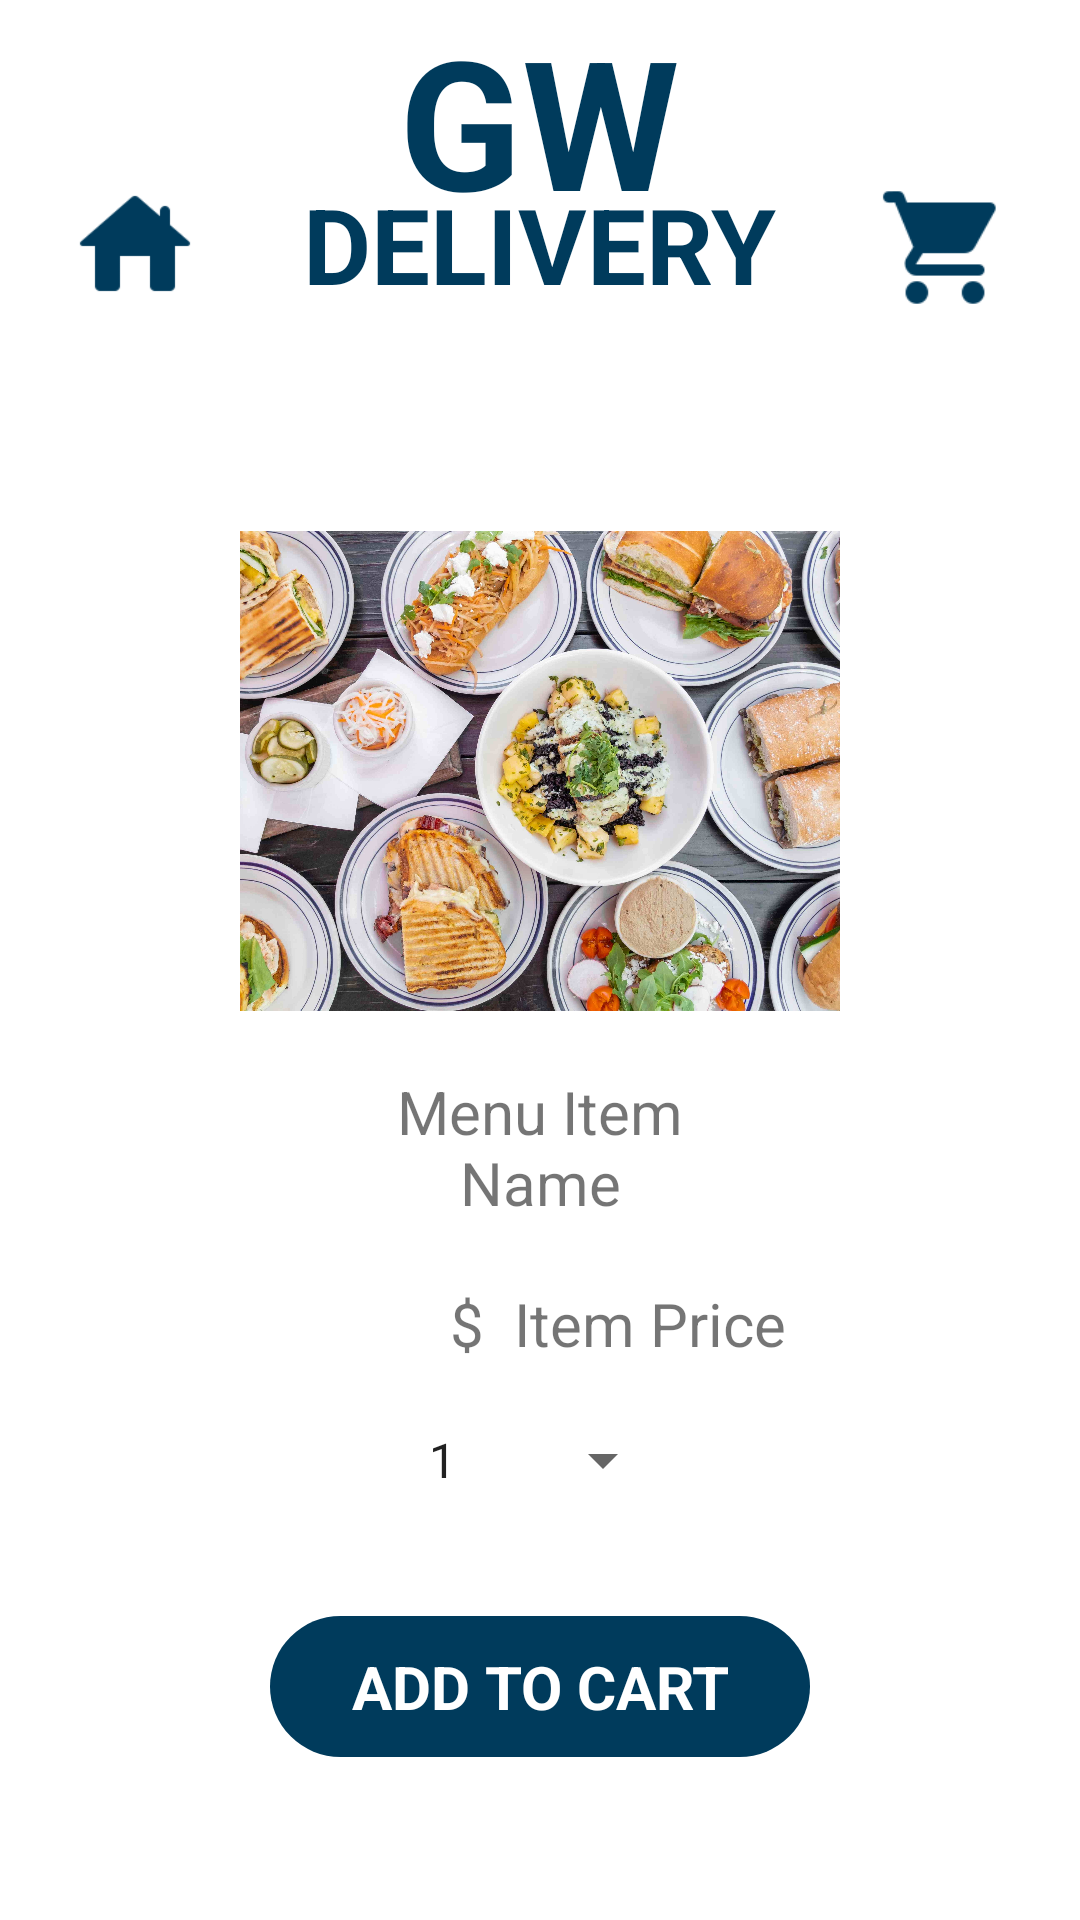

Produce the Android XML layout that renders to this screen, including the resource entries it uses.
<!-- AndroidManifest.xml: application theme Theme.GroupProject_FoodDelivery -->
<!-- res/layout/menu_order_select_item_template.xml -->
<?xml version="1.0" encoding="utf-8"?>
<LinearLayout xmlns:android="http://schemas.android.com/apk/res/android"
    xmlns:app="http://schemas.android.com/apk/res-auto"
    xmlns:tools="http://schemas.android.com/tools"
    android:layout_width="match_parent"
    android:layout_height="match_parent"
    android:orientation="vertical">

    <RelativeLayout
        android:layout_width="match_parent"
        android:layout_height="wrap_content"
        android:background="@color/white">

        <ImageView
            android:id="@+id/homeIcon"
            android:layout_width="90dp"
            android:layout_height="55dp"
            android:layout_alignParentLeft="true"
            android:layout_marginTop="62dp"
            android:paddingBottom="15dp"
            android:src="@drawable/home_icon_svg"
            android:onClick="goHome"/>

        <TextView
            android:id="@+id/GWtext"
            android:layout_width="wrap_content"
            android:layout_height="70dp"
            android:layout_centerHorizontal="true"
            android:paddingBottom="0dp"
            android:text="GW"
            android:textColor="@color/gwublue"
            android:textSize="60sp"
            android:textStyle="bold" />

        <TextView
            android:id="@+id/GWdelivery"
            android:layout_width="wrap_content"
            android:layout_height="wrap_content"
            android:layout_centerHorizontal="true"
            android:layout_marginTop="58dp"
            android:text="DELIVERY"
            android:textColor="@color/gwublue"
            android:textSize="35sp"
            android:textStyle="bold" />

        <ImageView
            android:id="@+id/cartIcon"
            android:layout_width="90dp"
            android:layout_height="55dp"
            android:layout_alignParentRight="true"
            android:layout_marginTop="60dp"
            android:paddingBottom="10dp"
            android:src="@drawable/shopping_cart"
            android:onClick="goToCart" />

    </RelativeLayout>


    <RelativeLayout
        android:layout_width="match_parent"
        android:layout_height="wrap_content">

        <ImageView
            android:id="@+id/menuItemImage"
            android:layout_width="200dp"
            android:layout_height="200dp"
            android:padding="0dp"
            android:layout_centerHorizontal="true"
            android:layout_marginTop="40dp"
            app:srcCompat="@drawable/dukesgrocery_home"/>

        <TextView
            android:id="@+id/menuItemHomeName"
            android:layout_width="150dp"
            android:layout_height="wrap_content"
            android:layout_below="@id/menuItemImage"
            android:gravity="center"
            android:layout_centerHorizontal="true"
            android:text="Menu Item Name"
            android:textSize="20dp"
            app:layout_constraintLeft_toLeftOf="@id/menuItemImage"
            app:layout_constraintRight_toLeftOf="@id/spinnerItemQuantity" />

        <TextView
            android:id="@+id/menuPriceDollarSign"
            android:layout_width="wrap_content"
            android:layout_height="wrap_content"
            android:layout_marginLeft="150dp"
            android:layout_marginTop="20dp"
            android:layout_marginRight="10dp"
            android:layout_below="@id/menuItemHomeName"
            android:text="$"
            android:textSize="20dp" />

        <TextView
            android:id="@+id/menuItemHomePrice"
            android:layout_width="150dp"
            android:layout_height="wrap_content"
            android:layout_marginTop="20dp"
            android:layout_toRightOf="@id/menuPriceDollarSign"
            android:layout_below="@id/menuItemHomeName"
            android:text="Item Price"
            android:textSize="20dp" />

        <Spinner
            android:id="@+id/spinnerItemQuantity"
            android:layout_width="90dp"
            android:layout_height="wrap_content"
            android:layout_below="@id/menuItemHomePrice"
            android:layout_centerInParent="true"
            android:layout_marginTop="20dp"
            android:entries="@array/spinner_numbers" />

        <TextView
            android:id="@+id/addToCart"
            android:layout_width="180dp"
            android:layout_height="47dp"
            android:layout_centerHorizontal="true"
            android:layout_below="@id/spinnerItemQuantity"
            android:layout_marginTop="40dp"
            android:text="ADD TO CART"
            android:textColor="@color/white"
            android:textStyle="bold"
            android:textSize="20sp"
            android:gravity="center"
            android:background="@drawable/round_button"
            android:backgroundTint="@color/gwublue" />


    </RelativeLayout>


</LinearLayout>
<!-- resources referenced by this layout -->
<resources>
  <string-array name="spinner_numbers">
          <item>1</item>
          <item>2</item>
          <item>3</item>
          <item>4</item>
          <item>5</item>
          <item>6</item>
          <item>7</item>
          <item>8</item>
      </string-array>
  <color name="gwublue">#003B5C</color>
  <color name="white">#FFFFFFFF</color>
  <!-- drawable dukesgrocery_home: jpeg bitmap (drawable, 578680 bytes) -->
  <!-- drawable home_icon_svg: png bitmap (drawable, 1342 bytes) -->
  <!-- drawable round_button (drawable) -->
  <?xml version="1.0" encoding="utf-8"?>
  <shape xmlns:android="http://schemas.android.com/apk/res/android"
      android:shape="rectangle">
      <solid android:color="@color/white" />
      <corners android:bottomRightRadius="240dp"
          android:bottomLeftRadius="240dp"
          android:topRightRadius="240dp"
          android:topLeftRadius="240dp"/>
  </shape>
  <!-- drawable shopping_cart: png bitmap (drawable, 1608 bytes) -->
  <style name="Theme.GroupProject_FoodDelivery" parent="Theme.MaterialComponents.DayNight.DarkActionBar">
          
          <item name="colorPrimary">@color/purple_500</item>
          <item name="colorPrimaryVariant">@color/purple_700</item>
          <item name="colorOnPrimary">@color/white</item>
          
          <item name="colorSecondary">@color/teal_200</item>
          <item name="colorSecondaryVariant">@color/teal_700</item>
          <item name="colorOnSecondary">@color/black</item>
          
          <item name="android:statusBarColor">?attr/colorPrimaryVariant</item>
          
      </style>
  <color name="purple_500">#FF6200EE</color>
  <color name="purple_700">#FF3700B3</color>
  <color name="teal_200">#FF03DAC5</color>
  <color name="teal_700">#FF018786</color>
  <color name="black">#FF000000</color>
</resources>
